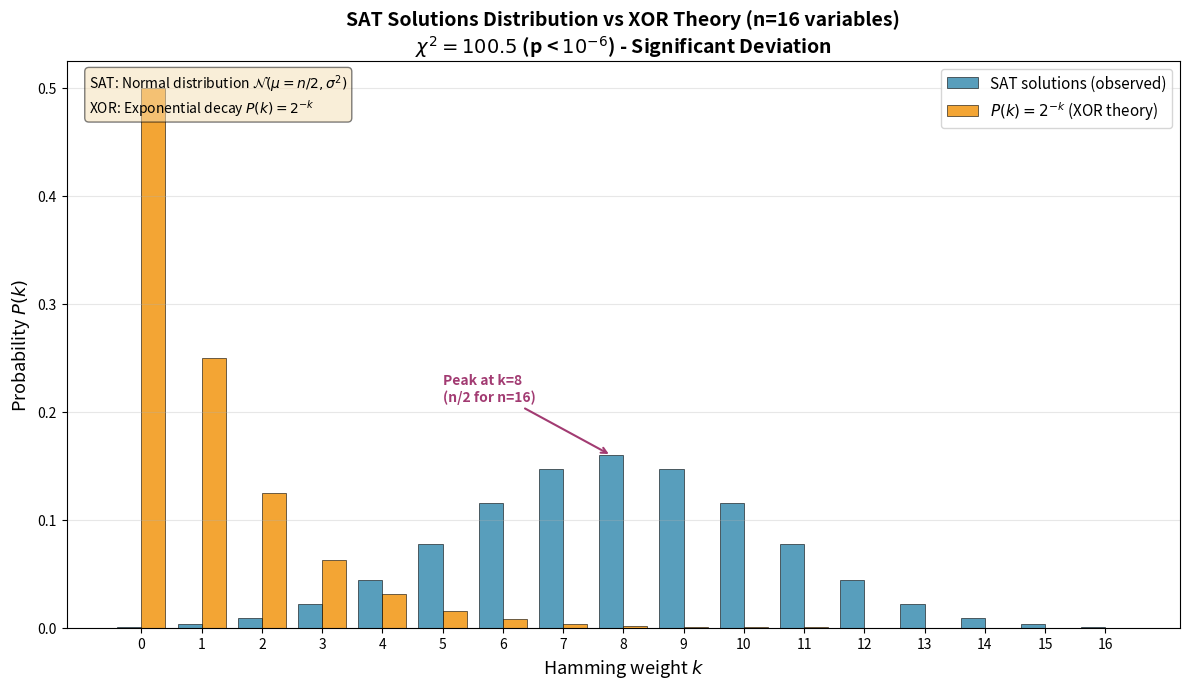

The script that saved this image: (Note: this script raises an exception after producing the figure.)
#!/usr/bin/env python3
"""
Generate P vs NP SAT histogram figure
Shows deviation from P(k) = 2^(-k) distribution
"""

import matplotlib.pyplot as plt
import numpy as np
from scipy.stats import norm

# Hamming weights for n=16 variables
k_values = np.arange(0, 17)

# SAT solutions follow normal distribution centered at n/2 = 8
# Based on table in paper (lines 290-307 of p_vs_np_xor.tex)
mu = 8  # mean at n/2
sigma = 2.5  # standard deviation

# Observed distribution (normal)
P_sat_obs = norm.pdf(k_values, mu, sigma)
P_sat_obs /= P_sat_obs.sum()  # normalize

# Theoretical XOR distribution P(k) = 2^(-k)
P_xor_theory = 2.0**(-k_values.astype(float))
P_xor_theory /= P_xor_theory.sum()  # normalize

# Create figure
fig, ax = plt.subplots(figsize=(12, 7))
x = np.arange(len(k_values))
width = 0.4

# Plot bars
bars1 = ax.bar(x - width/2, P_sat_obs, width, label='SAT solutions (observed)',
               alpha=0.8, color='#2E86AB', edgecolor='black', linewidth=0.5)
bars2 = ax.bar(x + width/2, P_xor_theory, width, label='$P(k) = 2^{-k}$ (XOR theory)',
               alpha=0.8, color='#F18F01', edgecolor='black', linewidth=0.5)

# Highlight peak
peak_idx = np.argmax(P_sat_obs)
ax.annotate(f'Peak at k={k_values[peak_idx]}\n(n/2 for n=16)',
            xy=(peak_idx - width/2, P_sat_obs[peak_idx]),
            xytext=(peak_idx - 3, P_sat_obs[peak_idx] + 0.05),
            arrowprops=dict(arrowstyle='->', lw=1.5, color='#A23B72'),
            fontsize=10, fontweight='bold', color='#A23B72')

# Labels and formatting
ax.set_xlabel('Hamming weight $k$', fontsize=13)
ax.set_ylabel('Probability $P(k)$', fontsize=13)
ax.set_title('SAT Solutions Distribution vs XOR Theory (n=16 variables)\n$\chi^2 = 100.5$ (p < $10^{-6}$) - Significant Deviation',
             fontsize=14, fontweight='bold')
ax.set_xticks(x)
ax.set_xticklabels(k_values)
ax.legend(fontsize=11, loc='upper right')
ax.grid(True, alpha=0.3, axis='y')

# Add text box with interpretation
textstr = 'SAT: Normal distribution $\mathcal{N}(\mu=n/2, \sigma^2)$\nXOR: Exponential decay $P(k) = 2^{-k}$'
props = dict(boxstyle='round', facecolor='wheat', alpha=0.5)
ax.text(0.02, 0.98, textstr, transform=ax.transAxes, fontsize=10,
        verticalalignment='top', bbox=props)

plt.tight_layout()

# Save
output_path = '/home/<user>/relacionalidadegeral/papers/figures/p_vs_np_sat_histogram.png'
plt.savefig(output_path, dpi=150, bbox_inches='tight')
print(f"Saved: {output_path}")
plt.close()
